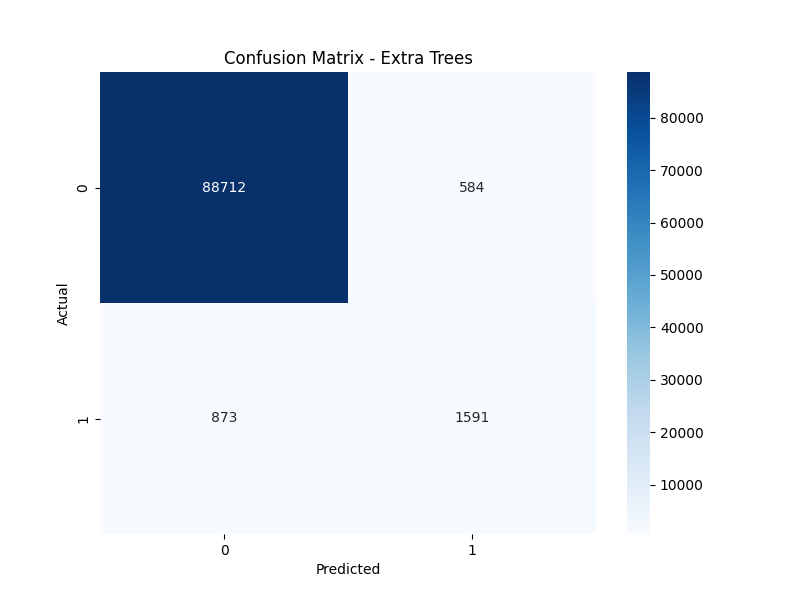

Data behind this chart, as committed beside it:
, Predicted Negative, Predicted Positive
Actual Negative, 88712, 584
Actual Positive, 873, 1591
